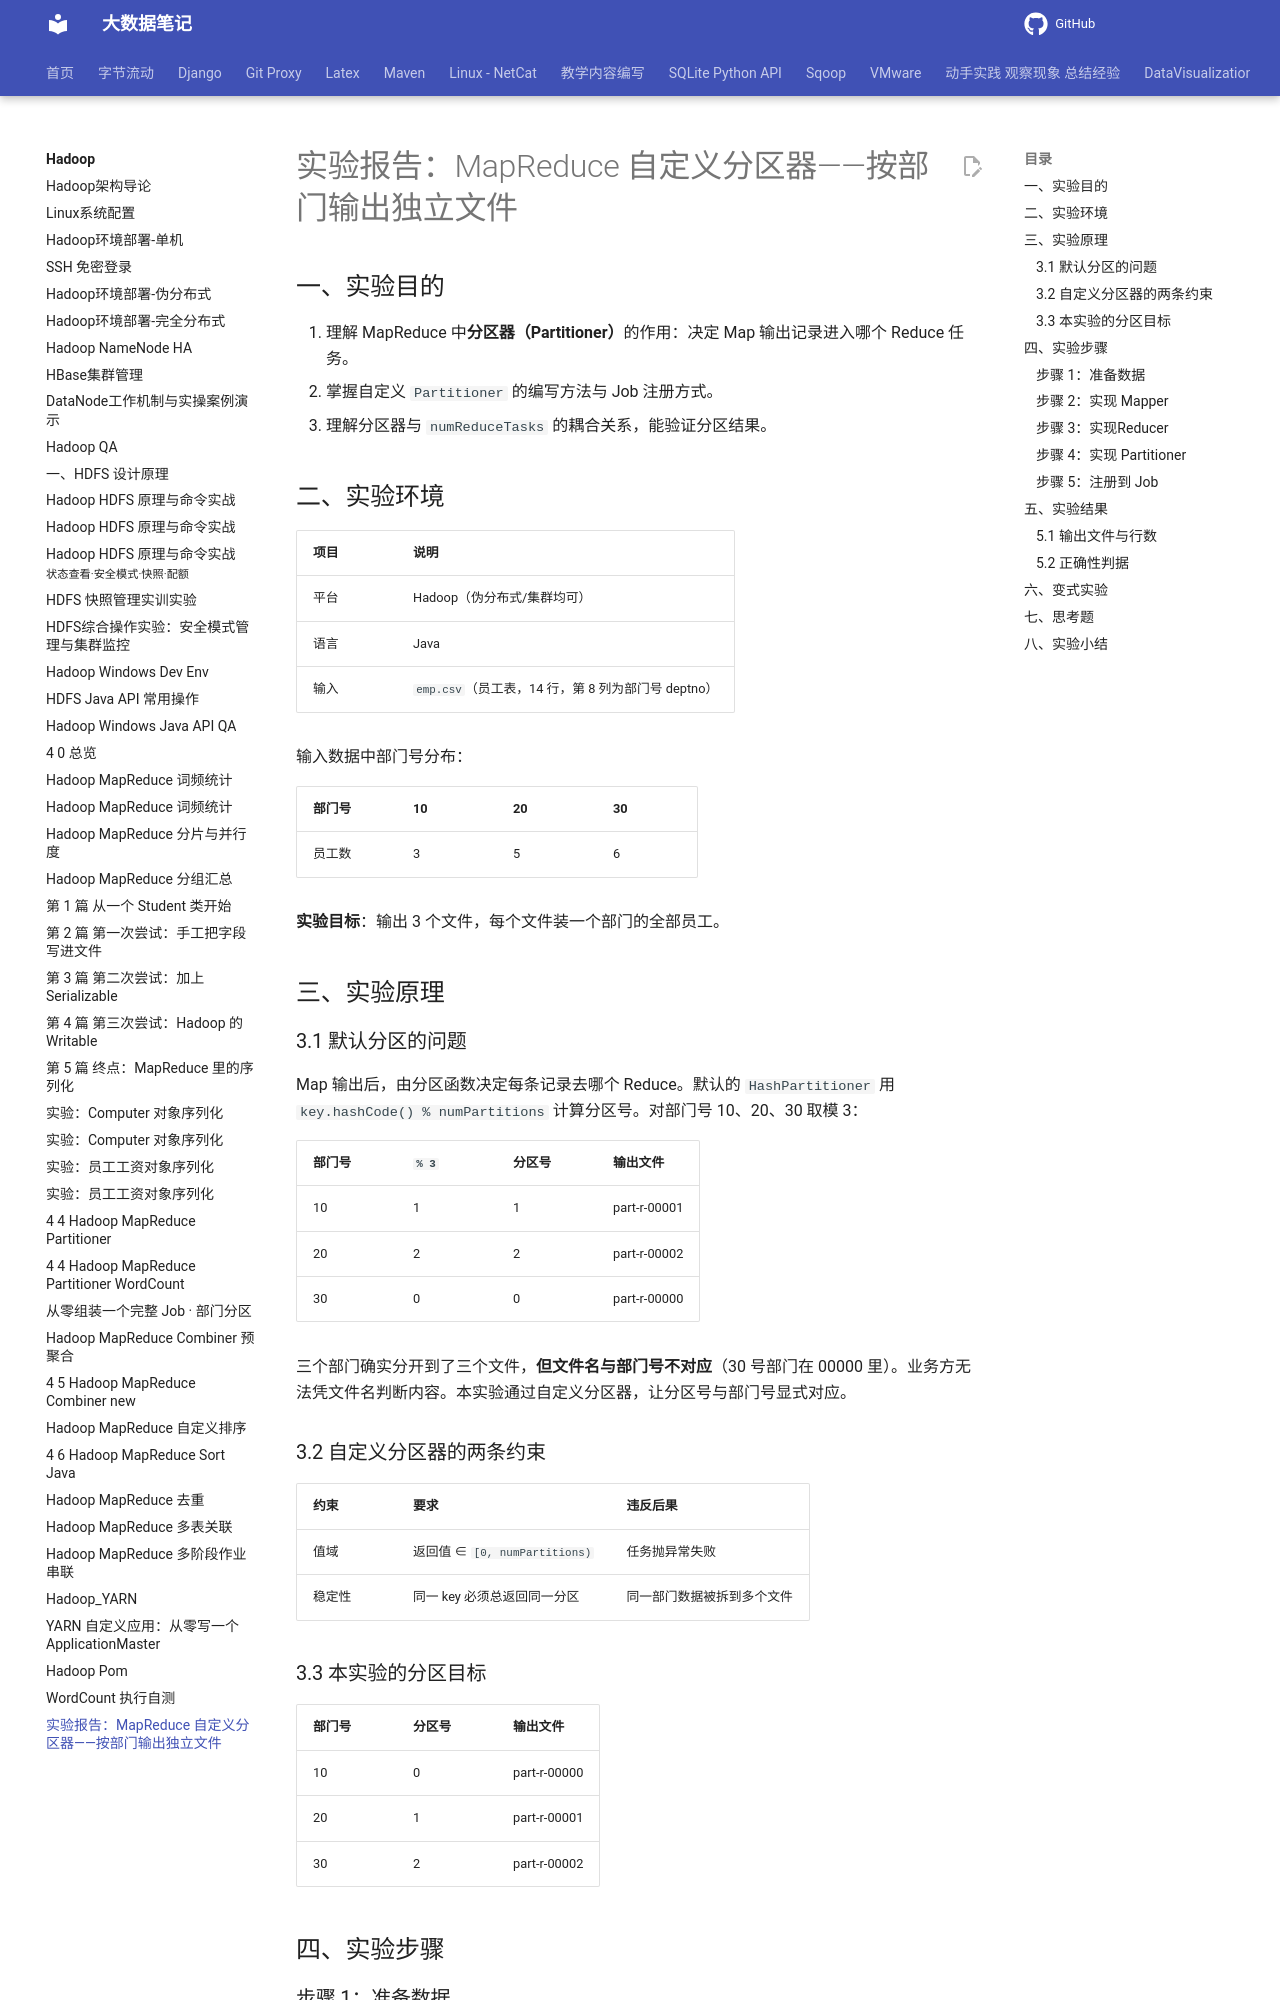

repository: QingYuanQu/studybigdata · page: Hadoop/分区实验手册/index.html · generator: mkdocs

# 实验报告：MapReduce 自定义分区器——按部门输出独立文件

## 一、实验目的

1. 理解 MapReduce 中**分区器（Partitioner）**的作用：决定 Map 输出记录进入哪个 Reduce 任务。
2. 掌握自定义 `Partitioner` 的编写方法与 Job 注册方式。
3. 理解分区器与 `numReduceTasks` 的耦合关系，能验证分区结果。

## 二、实验环境

| 项目 | 说明                                               |
| ---- | -------------------------------------------------- |
| 平台 | Hadoop（伪分布式/集群均可）                        |
| 语言 | Java                                               |
| 输入 | `emp.csv`（员工表，14 行，第 8 列为部门号 deptno） |

输入数据中部门号分布：

| 部门号 | 10   | 20   | 30   |
| ------ | ---- | ---- | ---- |
| 员工数 | 3    | 5    | 6    |

**实验目标**：输出 3 个文件，每个文件装一个部门的全部员工。

## 三、实验原理

### 3.1 默认分区的问题

Map 输出后，由分区函数决定每条记录去哪个 Reduce。默认的 `HashPartitioner` 用 `key.hashCode() % numPartitions` 计算分区号。对部门号 10、20、30 取模 3：

| 部门号 | `% 3` | 分区号 | 输出文件     |
| ------ | ----- | ------ | ------------ |
| 10     | 1     | 1      | part-r-00001 |
| 20     | 2     | 2      | part-r-00002 |
| 30     | 0     | 0      | part-r-00000 |

三个部门确实分开到了三个文件，**但文件名与部门号不对应**（30 号部门在 00000 里）。业务方无法凭文件名判断内容。本实验通过自定义分区器，让分区号与部门号显式对应。

### 3.2 自定义分区器的两条约束

| 约束   | 要求                          | 违反后果                   |
| ------ | ----------------------------- | -------------------------- |
| 值域   | 返回值 ∈ `[0, numPartitions)` | 任务抛异常失败             |
| 稳定性 | 同一 key 必须总返回同一分区   | 同一部门数据被拆到多个文件 |

### 3.3 本实验的分区目标

| 部门号 | 分区号 | 输出文件     |
| ------ | ------ | ------------ |
| 10     | 0      | part-r-00000 |
| 20     | 1      | part-r-00001 |
| 30     | 2      | part-r-00002 |

## 四、实验步骤
